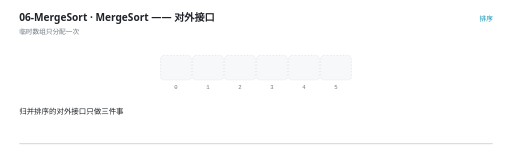
t = 0.00 s
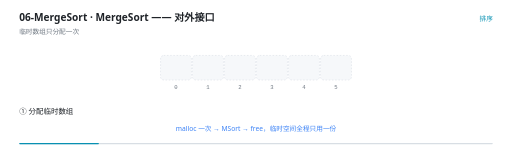
t = 1.52 s
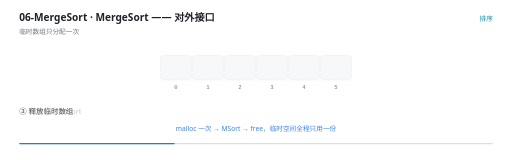
t = 2.96 s
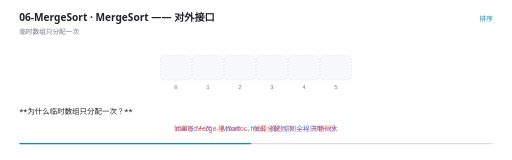
t = 4.41 s
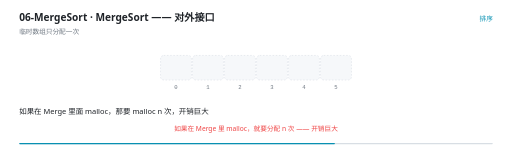
t = 6.00 s
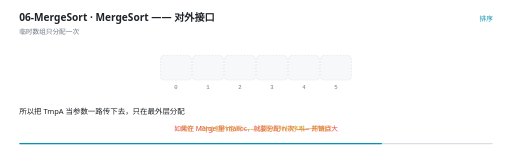
t = 6.90 s

The animated SVG that drew these frames (rendered in a browser with its animation timeline set to each time). Animation: 19 SMIL elements (animate=19); one cycle of 9.00 s, repeats indefinitely.

<svg xmlns="http://www.w3.org/2000/svg" viewBox="0 0 960 300" width="960" height="300" role="img" aria-label="MergeSort —— 对外接口"><rect width="960" height="300" fill="#FFFFFF"/><g>
    <rect x="36" y="268" width="888" height="2.5" rx="1.25" fill="#D8DEE4"/>
    <rect x="36" y="268" width="0" height="2.5" rx="1.25" fill="#0891B2">
      <animate attributeName="width" values="0;888" dur="9s" repeatCount="indefinite" calcMode="linear"/>
    </rect>
  </g><text x="36" y="40" font-family="'Segoe UI','Microsoft YaHei UI','PingFang SC',system-ui,sans-serif" font-size="19" font-weight="600" fill="#1F2328">06-MergeSort · MergeSort —— 对外接口</text><text x="36" y="63" font-family="'Segoe UI','Microsoft YaHei UI','PingFang SC',system-ui,sans-serif" font-size="12.5" fill="#6E7781">临时数组只分配一次</text><text x="924" y="40" text-anchor="end" font-family="'Segoe UI','Microsoft YaHei UI','PingFang SC',system-ui,sans-serif" font-size="12.5" fill="#0891B2">排序</text><rect x="301" y="104" width="58" height="46" rx="6" fill="#F6F8FA" stroke="#D8DEE4" stroke-width="1" stroke-dasharray="3 3"/><text x="330" y="166" text-anchor="middle" font-family="ui-monospace,'Cascadia Code','JetBrains Mono',Consolas,monospace" font-size="10.5" fill="#6E7781">0</text><rect x="361" y="104" width="58" height="46" rx="6" fill="#F6F8FA" stroke="#D8DEE4" stroke-width="1" stroke-dasharray="3 3"/><text x="390" y="166" text-anchor="middle" font-family="ui-monospace,'Cascadia Code','JetBrains Mono',Consolas,monospace" font-size="10.5" fill="#6E7781">1</text><rect x="421" y="104" width="58" height="46" rx="6" fill="#F6F8FA" stroke="#D8DEE4" stroke-width="1" stroke-dasharray="3 3"/><text x="450" y="166" text-anchor="middle" font-family="ui-monospace,'Cascadia Code','JetBrains Mono',Consolas,monospace" font-size="10.5" fill="#6E7781">2</text><rect x="481" y="104" width="58" height="46" rx="6" fill="#F6F8FA" stroke="#D8DEE4" stroke-width="1" stroke-dasharray="3 3"/><text x="510" y="166" text-anchor="middle" font-family="ui-monospace,'Cascadia Code','JetBrains Mono',Consolas,monospace" font-size="10.5" fill="#6E7781">3</text><rect x="541" y="104" width="58" height="46" rx="6" fill="#F6F8FA" stroke="#D8DEE4" stroke-width="1" stroke-dasharray="3 3"/><text x="570" y="166" text-anchor="middle" font-family="ui-monospace,'Cascadia Code','JetBrains Mono',Consolas,monospace" font-size="10.5" fill="#6E7781">4</text><rect x="601" y="104" width="58" height="46" rx="6" fill="#F6F8FA" stroke="#D8DEE4" stroke-width="1" stroke-dasharray="3 3"/><text x="630" y="166" text-anchor="middle" font-family="ui-monospace,'Cascadia Code','JetBrains Mono',Consolas,monospace" font-size="10.5" fill="#6E7781">5</text><g opacity="0"><animate attributeName="opacity" values="0;0;1;1;0" keyTimes="0.0000;0.4289;0.4444;10.9844;11.0000" dur="9s" repeatCount="indefinite" calcMode="linear"/><rect x="301" y="104" width="58" height="46" rx="6" fill="#E7F7F1" stroke="#10B981" stroke-width="2"/><text x="330" y="132.5" text-anchor="middle" font-family="ui-monospace,'Cascadia Code','JetBrains Mono',Consolas,monospace" font-size="15" fill="#1F2328">1</text></g><g opacity="0"><animate attributeName="opacity" values="0;0;1;1;0" keyTimes="0.0000;0.5400;0.5556;10.9844;11.0000" dur="9s" repeatCount="indefinite" calcMode="linear"/><rect x="361" y="104" width="58" height="46" rx="6" fill="#E7F7F1" stroke="#10B981" stroke-width="2"/><text x="390" y="132.5" text-anchor="middle" font-family="ui-monospace,'Cascadia Code','JetBrains Mono',Consolas,monospace" font-size="15" fill="#1F2328">2</text></g><g opacity="0"><animate attributeName="opacity" values="0;0;1;1;0" keyTimes="0.0000;0.6511;0.6667;10.9844;11.0000" dur="9s" repeatCount="indefinite" calcMode="linear"/><rect x="421" y="104" width="58" height="46" rx="6" fill="#E7F7F1" stroke="#10B981" stroke-width="2"/><text x="450" y="132.5" text-anchor="middle" font-family="ui-monospace,'Cascadia Code','JetBrains Mono',Consolas,monospace" font-size="15" fill="#1F2328">3</text></g><g opacity="0"><animate attributeName="opacity" values="0;0;1;1;0" keyTimes="0.0000;0.7622;0.7778;10.9844;11.0000" dur="9s" repeatCount="indefinite" calcMode="linear"/><rect x="481" y="104" width="58" height="46" rx="6" fill="#E7F7F1" stroke="#10B981" stroke-width="2"/><text x="510" y="132.5" text-anchor="middle" font-family="ui-monospace,'Cascadia Code','JetBrains Mono',Consolas,monospace" font-size="15" fill="#1F2328">4</text></g><g opacity="0"><animate attributeName="opacity" values="0;0;1;1;0" keyTimes="0.0000;0.8733;0.8889;10.9844;11.0000" dur="9s" repeatCount="indefinite" calcMode="linear"/><rect x="541" y="104" width="58" height="46" rx="6" fill="#E7F7F1" stroke="#10B981" stroke-width="2"/><text x="570" y="132.5" text-anchor="middle" font-family="ui-monospace,'Cascadia Code','JetBrains Mono',Consolas,monospace" font-size="15" fill="#1F2328">5</text></g><g opacity="0"><animate attributeName="opacity" values="0;0;1;1;0" keyTimes="0.0000;0.9178;0.9333;10.9844;11.0000" dur="9s" repeatCount="indefinite" calcMode="linear"/><rect x="601" y="104" width="58" height="46" rx="6" fill="#E7F7F1" stroke="#10B981" stroke-width="2"/><text x="630" y="132.5" text-anchor="middle" font-family="ui-monospace,'Cascadia Code','JetBrains Mono',Consolas,monospace" font-size="15" fill="#1F2328">8</text></g><g opacity="0"><animate attributeName="opacity" values="0;0;1;1;0;0" keyTimes="0.0000;0.0956;0.1111;0.6511;0.6667;1.0000" dur="9s" repeatCount="indefinite" calcMode="linear"/><text x="480" y="246" text-anchor="middle" font-family="'Segoe UI','Microsoft YaHei UI','PingFang SC',system-ui,sans-serif" font-size="12.5" font-weight="400" fill="#3B82F6">malloc 一次 → MSort → free，临时空间全程只用一份</text></g><g opacity="0"><animate attributeName="opacity" values="0;0;1;1;0;0" keyTimes="0.0000;0.4289;0.4444;0.8067;0.8222;1.0000" dur="9s" repeatCount="indefinite" calcMode="linear"/><text x="480" y="246" text-anchor="middle" font-family="'Segoe UI','Microsoft YaHei UI','PingFang SC',system-ui,sans-serif" font-size="12.5" font-weight="400" fill="#EF4444">如果在 Merge 里 malloc，就要分配 n 次 —— 开销巨大</text></g><g opacity="0"><animate attributeName="opacity" values="0;0;1;1;0" keyTimes="0.0000;0.6956;0.7111;0.9844;1.0000" dur="9s" repeatCount="indefinite" calcMode="linear"/><text x="480" y="246" text-anchor="middle" font-family="'Segoe UI','Microsoft YaHei UI','PingFang SC',system-ui,sans-serif" font-size="12.5" font-weight="400" fill="#D29922">代价：O(n) 额外空间 —— 这是归并排序唯一的缺点</text></g><g opacity="0"><animate attributeName="opacity" values="1;1;0;0" keyTimes="0.0000;0.0911;0.1111;1.0000" dur="9s" repeatCount="indefinite" calcMode="linear"/><text x="36" y="214" font-family="'Segoe UI','Microsoft YaHei UI','PingFang SC',system-ui,sans-serif" font-size="14" fill="#1F2328">归并排序的对外接口只做三件事</text></g><g opacity="0"><animate attributeName="opacity" values="0;0;1;1;0;0" keyTimes="0.0000;0.0911;0.1111;0.2244;0.2444;1.0000" dur="9s" repeatCount="indefinite" calcMode="linear"/><text x="36" y="214" font-family="'Segoe UI','Microsoft YaHei UI','PingFang SC',system-ui,sans-serif" font-size="14" fill="#1F2328">① 分配临时数组</text></g><g opacity="0"><animate attributeName="opacity" values="0;0;1;1;0;0" keyTimes="0.0000;0.2244;0.2444;0.3133;0.3333;1.0000" dur="9s" repeatCount="indefinite" calcMode="linear"/><text x="36" y="214" font-family="'Segoe UI','Microsoft YaHei UI','PingFang SC',system-ui,sans-serif" font-size="14" fill="#1F2328">② 调用分治 MSort</text></g><g opacity="0"><animate attributeName="opacity" values="0;0;1;1;0;0" keyTimes="0.0000;0.3133;0.3333;0.4244;0.4444;1.0000" dur="9s" repeatCount="indefinite" calcMode="linear"/><text x="36" y="214" font-family="'Segoe UI','Microsoft YaHei UI','PingFang SC',system-ui,sans-serif" font-size="14" fill="#1F2328">③ 释放临时数组</text></g><g opacity="0"><animate attributeName="opacity" values="0;0;1;1;0;0" keyTimes="0.0000;0.4244;0.4444;0.5356;0.5556;1.0000" dur="9s" repeatCount="indefinite" calcMode="linear"/><text x="36" y="214" font-family="'Segoe UI','Microsoft YaHei UI','PingFang SC',system-ui,sans-serif" font-size="14" fill="#1F2328">**为什么临时数组只分配一次？**</text></g><g opacity="0"><animate attributeName="opacity" values="0;0;1;1;0;0" keyTimes="0.0000;0.5356;0.5556;0.6911;0.7111;1.0000" dur="9s" repeatCount="indefinite" calcMode="linear"/><text x="36" y="214" font-family="'Segoe UI','Microsoft YaHei UI','PingFang SC',system-ui,sans-serif" font-size="14" fill="#1F2328">如果在 Merge 里面 malloc，那要 malloc n 次，开销巨大</text></g><g opacity="0"><animate attributeName="opacity" values="0;0;1;1;0;0" keyTimes="0.0000;0.6911;0.7111;0.8022;0.8222;1.0000" dur="9s" repeatCount="indefinite" calcMode="linear"/><text x="36" y="214" font-family="'Segoe UI','Microsoft YaHei UI','PingFang SC',system-ui,sans-serif" font-size="14" fill="#1F2328">所以把 TmpA 当参数一路传下去，只在最外层分配</text></g><g opacity="0"><animate attributeName="opacity" values="0;0;1;1;0;0" keyTimes="0.0000;0.8022;0.8222;0.9133;0.9333;1.0000" dur="9s" repeatCount="indefinite" calcMode="linear"/><text x="36" y="214" font-family="'Segoe UI','Microsoft YaHei UI','PingFang SC',system-ui,sans-serif" font-size="14" fill="#1F2328">这就是归并排序唯一的缺点：O(n) 的额外空间</text></g><g opacity="0"><animate attributeName="opacity" values="0;0;1;1;0" keyTimes="0.0000;0.9133;0.9333;0.9800;1.0000" dur="9s" repeatCount="indefinite" calcMode="linear"/><text x="36" y="214" font-family="'Segoe UI','Microsoft YaHei UI','PingFang SC',system-ui,sans-serif" font-size="14" fill="#1F2328">堆排序不需要额外空间，但它不稳定 —— 下一节还会遇到这个取舍</text></g></svg>
